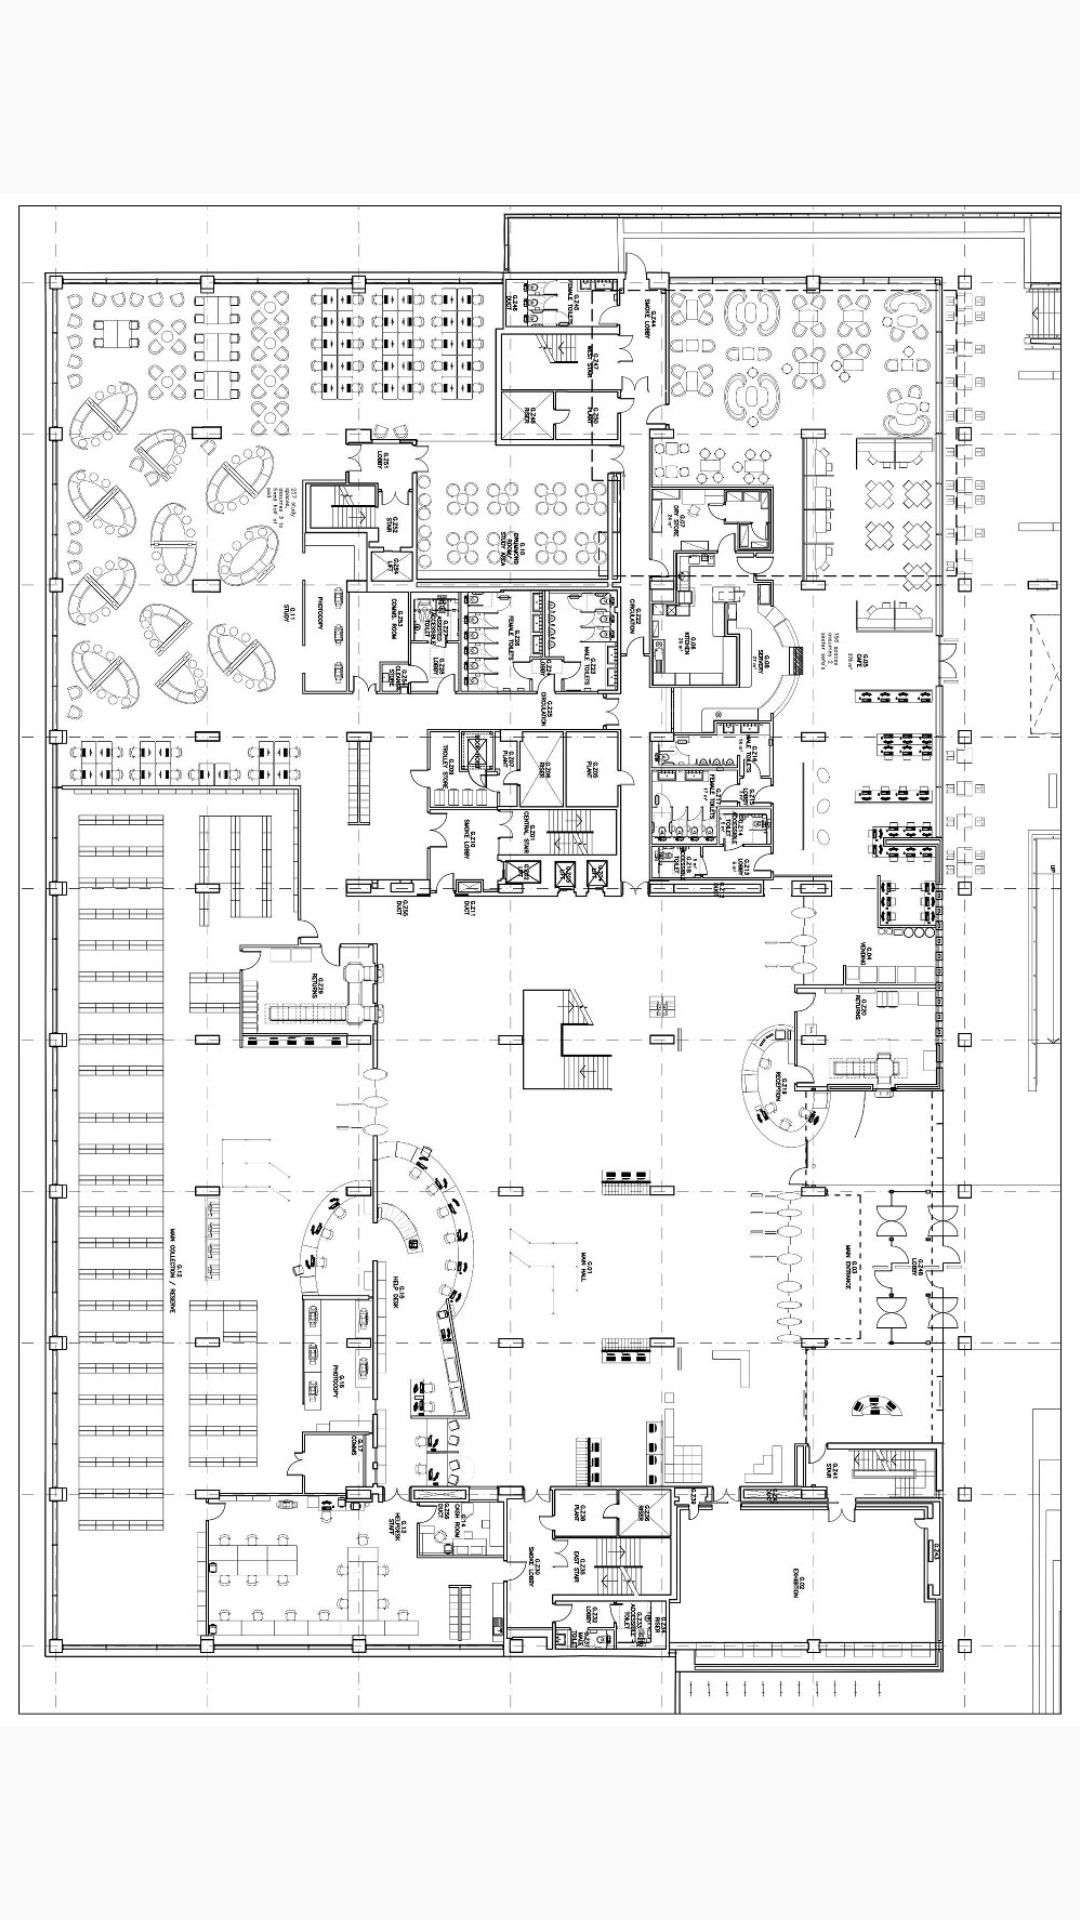

Reconstruct the res/layout file that produces this screen, plus the resources it refers to.
<!-- AndroidManifest.xml: application theme AppTheme -->
<!-- res/layout/activity_main.xml -->
<LinearLayout xmlns:android="http://schemas.android.com/apk/res/android"
    xmlns:tools="http://schemas.android.com/tools" android:layout_width="match_parent"
    android:layout_height="match_parent" android:paddingLeft="@dimen/activity_horizontal_margin"
    android:paddingRight="@dimen/activity_horizontal_margin"
    android:paddingTop="@dimen/activity_vertical_margin"
    android:paddingBottom="@dimen/activity_vertical_margin" tools:context=".MainActivity">


    <ImageView
        android:layout_width="wrap_content"
        android:layout_height="wrap_content"
        android:id="@+id/ground_floor"
        android:src="@drawable/ground_floor"
        android:layout_gravity="center" />
</LinearLayout>
<!-- resources referenced by this layout -->
<resources>
  <!-- drawable ground_floor: jpg bitmap (drawable, 309385 bytes) -->
  <style name="AppTheme" parent="Theme.AppCompat.Light.DarkActionBar">
          
  
      </style>
</resources>
